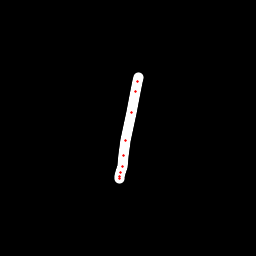

The data file committed next to this chart (first rows):
x, y, hover, eod
138.1, 77.49, 0.0, 0.0
137.2, 81.17, 0.0, 0.0
135.9, 91.86, 0.0, 0.0
131.6, 112.8, 0.0, 0.0
125.9, 140.1, 0.0, 0.0
123.5, 155.3, 0.0, 0.0
122.1, 167, 0.0, 0.0
120.6, 172.8, 0.0, 0.0
119.6, 176.2, 0.0, 0.0
119.7, 178.9, 0.0, 1.0
